Labelled photos from "processed", an image-classification folder in chahoseong/banana-classifier. The possible labels are: dispose, overripe, ripe, unripe.

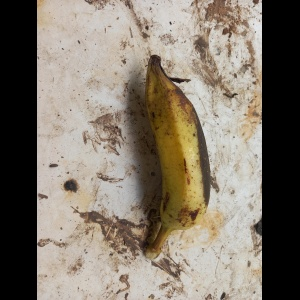
Label: overripe

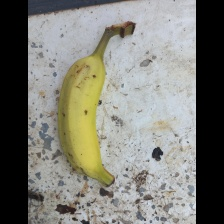
Label: unripe

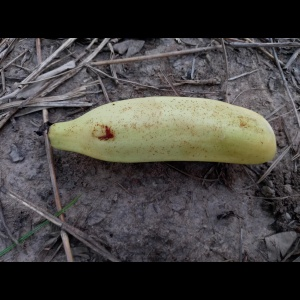
Label: unripe

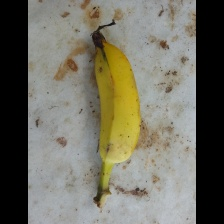
Label: ripe

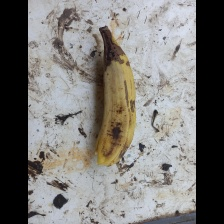
Label: dispose

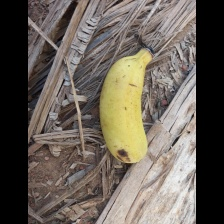
Label: ripe
